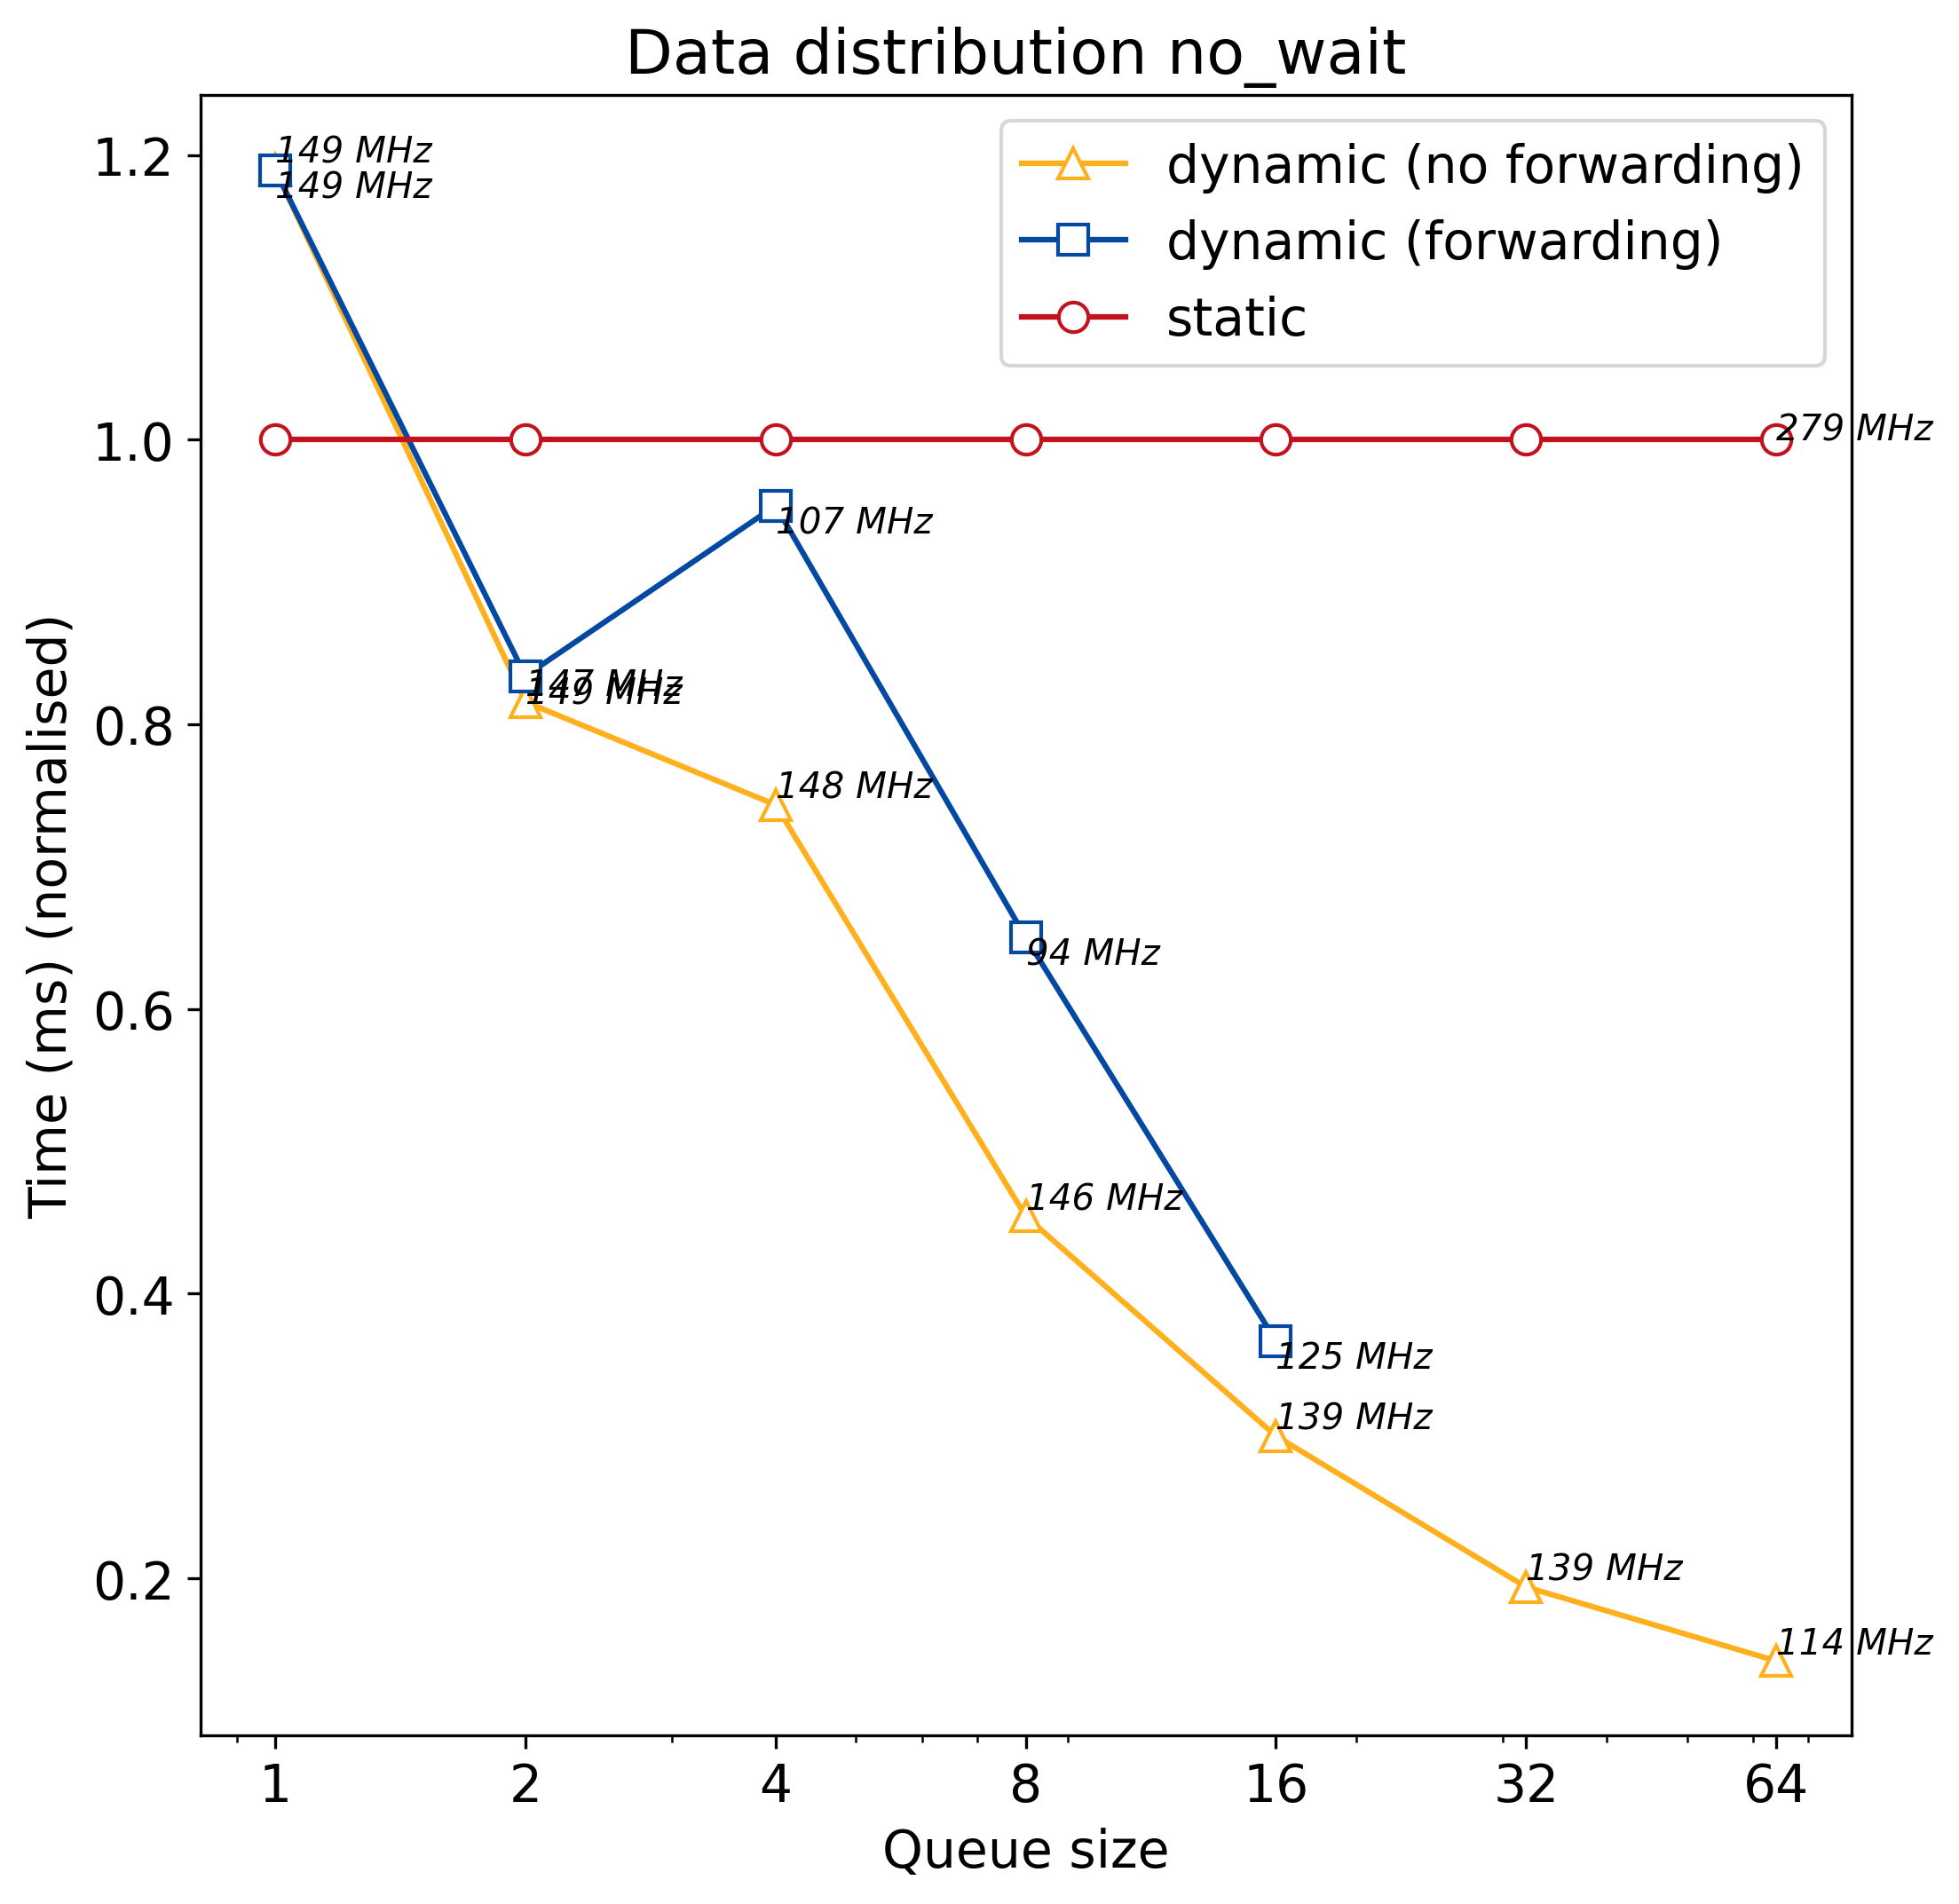

Data behind this chart, as committed beside it:
q_size, static, dynamic, dynamic_no_forward
1, 194.8, 231.6, 231.7
2, 194.8, 162.4, 158.9
4, 194.8, 185.7, 144.8
8, 194.8, 126.7, 88.5
16, 194.8, 71.46, 58.45
32, 194.8, 0, 37.78
64, 194.8, 0, 27.66
